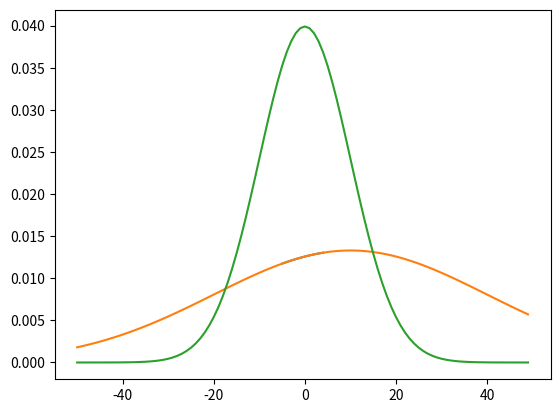

Python code for this plot:
#Gauss mu-sigma formulu



import sympy as sy
from sympy import Symbol 
from sympy import pprint 
import sympy as sym 
import sympy.plotting  as syp
import matplotlib.pyplot as plt 
#%matplotlib inline



x = Symbol('x')
mu = Symbol('mu')
sigma = Symbol('sigma')

print(2*sym.pi*sigma) #--> 2*pi*sigma
pprint(2*sym.pi*sigma) #--> 2⋅π⋅σ




print(sym.sqrt(2*sym.pi*sigma**2)) #--> sqrt(2)*sqrt(pi)*sqrt(sigma**2)

                                    #             ____
                                    #            ╱  2
pprint(sym.sqrt(2*sym.pi*sigma**2)) #--> √2⋅√π⋅╲╱  σ




part_1 = 1/(sym.sqrt(2*sym.pi*sigma**2))
part_2 = sy.exp((-1*(x-mu)**2)/(2*sigma**2))

                #        √2
                #    ────────────
                #            ____
#pprint(part_1) #-->        ╱  2
                #    2⋅√π⋅╲╱  σ



                #             2
                #    -(-μ + x)
                #    ───────────
#pprint(part_2) #-->     2
                #     2⋅σ
                #    ℯ


my_gauss_function = part_1 * part_2

                           #               2
                           #      -(-μ + x)
                           #      ───────────
                           #             2
                           #          2⋅σ
                           #    √2⋅ ℯ
#pprint(my_gauss_function) #--> ───────────────
                           #             ____
                           #            ╱  2
                           #     2⋅√π⋅╲╱  σ

#1/√2 yazmamak için √2/2 olarak yazildi.

#grafik = syp.plot(my_gauss_function.subs({mu:1,sigma:3}),(x,-10,10),title='gauss distribution')
       #         (fonksion_adi.subs({mu:deger,sigma:deger}),(x,baslangic_degeri,bitis_degeri),title='grafik basligi')
#print(grafik)




for value in range(-5,5):
    y = my_gauss_function.subs({mu:10,sigma:30,x:value}).evalf()
                                                        #evalf() fonksiyonu:sqrt(2)*exp(-1/8)/(60*sqrt(pi)) yapisinin degerini hesapliyor.
    print("Value: ",value,"Y: ",y)




x_values = []
y_values = []

for value in range(-5,5):
    y = my_gauss_function.subs({mu:10,sigma:30,x:value}).evalf()
    y_values.append(y)
    x_values.append(value)
    print("Value: ",value,"Y: ",y)

plt.plot(x_values,y_values)
#plt.show()




x_values = []
y_values = []

for value in range(-50,50):
    y = my_gauss_function.subs({mu:10,sigma:30,x:value}).evalf()
    y_values.append(y)
    x_values.append(value)
    #print("Value: ",value,"Y: ",y)

plt.plot(x_values,y_values)
#plt.show()




x_values = []
y_values = []

for value in range(-50,50):
    y = my_gauss_function.subs({mu:0,sigma:10,x:value}).evalf()
    y_values.append(y)
    x_values.append(value)
    #print("Value: ",value,"Y: ",y)

plt.plot(x_values,y_values)
